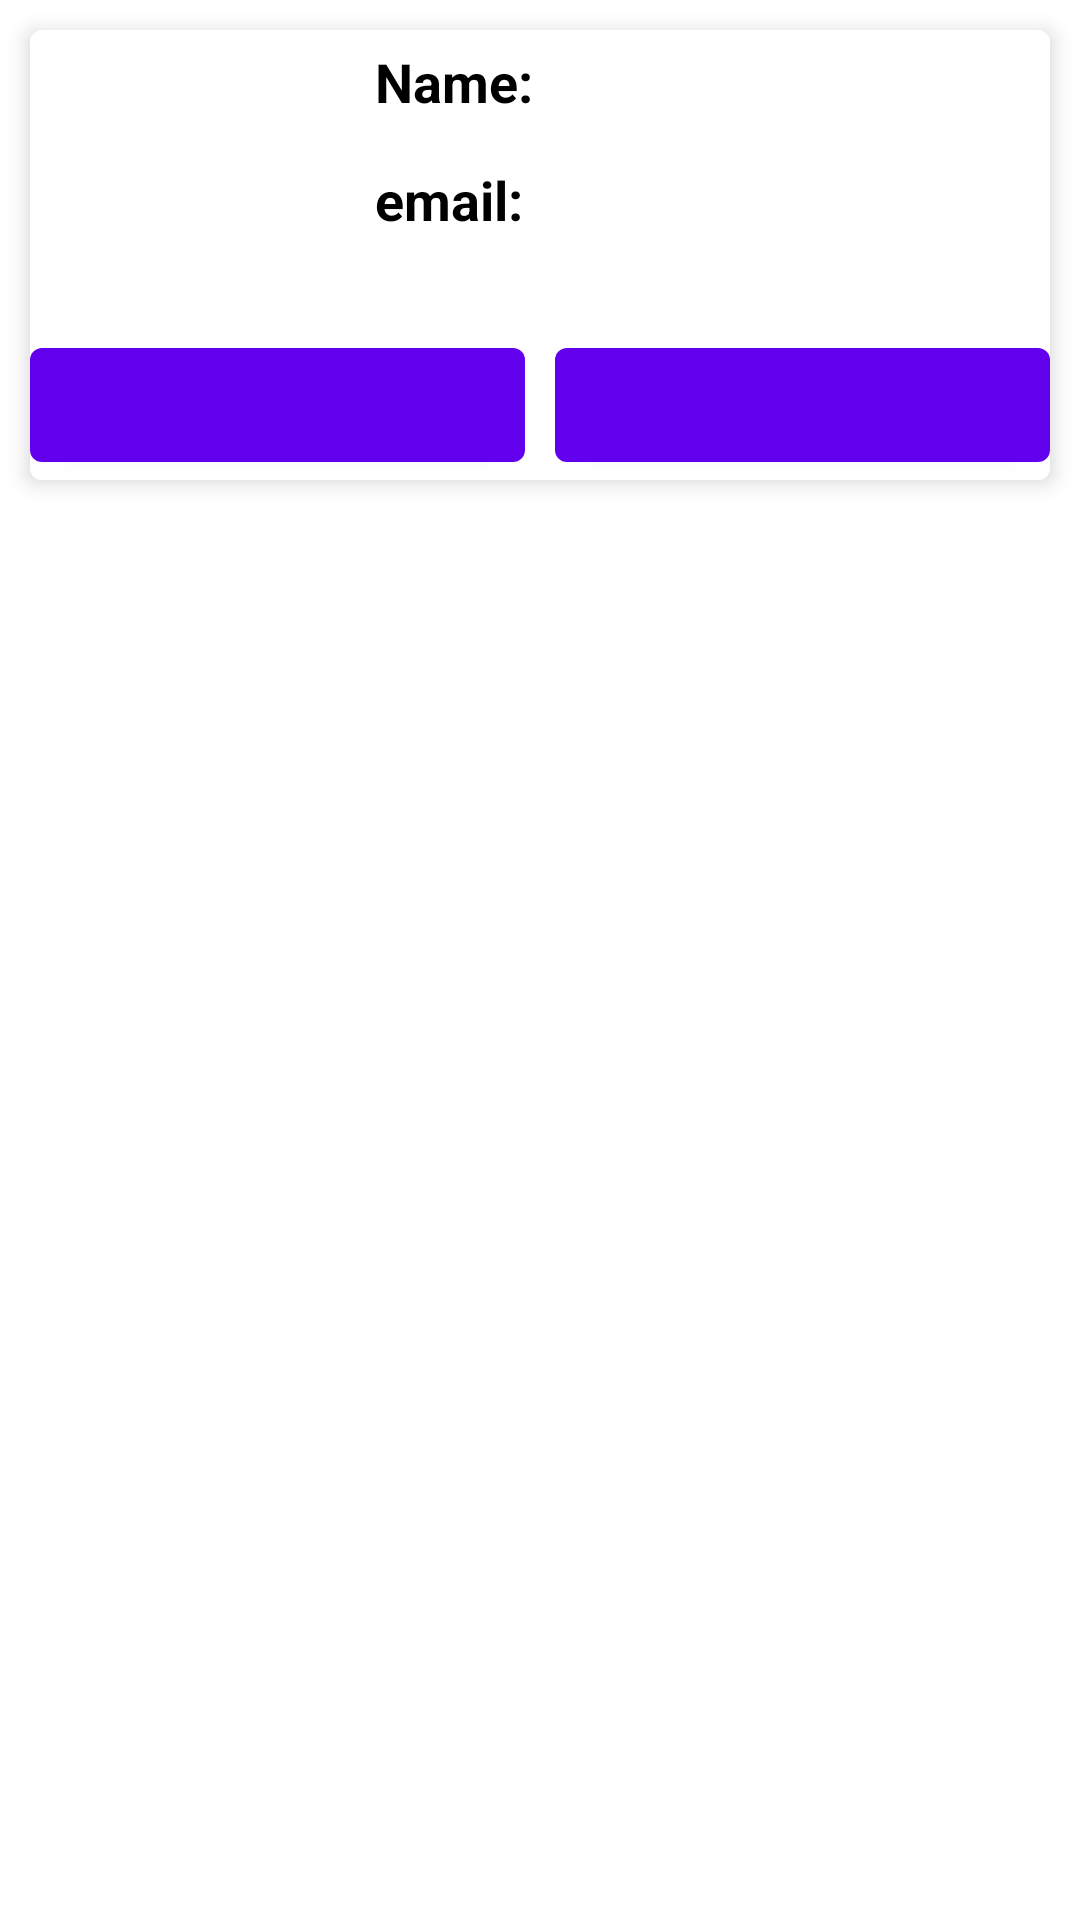

Android layout source for this screen:
<!-- AndroidManifest.xml: application theme Theme.LancaLearn -->
<!-- res/layout/custom_tutor_student_card.xml -->
<?xml version="1.0" encoding="utf-8"?>
<RelativeLayout xmlns:android="http://schemas.android.com/apk/res/android"
    android:layout_width="match_parent"
    android:layout_height="wrap_content"
    xmlns:app="http://schemas.android.com/apk/res-auto">

    <com.google.android.material.card.MaterialCardView
        android:layout_width="match_parent"
        android:id="@+id/cv"
        android:layout_marginRight="10dp"
        android:layout_marginTop="10dp"
        android:layout_marginBottom="10dp"
        android:layout_marginLeft="10dp"
        android:layout_height="wrap_content"
        android:clickable="true"
        app:cardElevation="4dp"
        android:foreground="?android:selectableItemBackground"

        >
        <RelativeLayout
            android:layout_width="wrap_content"
            android:background="@android:color/white"
            android:layout_height="wrap_content">



            <androidx.appcompat.widget.AppCompatImageView
                android:layout_width="100dp"
                android:id="@+id/icon_img"
                android:scaleType="fitXY"
                android:layout_height="100dp"/>






            <com.google.android.material.textview.MaterialTextView
                android:layout_width="wrap_content"
                android:layout_toRightOf="@id/icon_img"
                android:id="@+id/name"
                android:text="Name:"
                android:textStyle="bold"
                android:padding="5dp"
                android:paddingStart="15dp"
                android:textSize="18sp"
                android:layout_marginBottom="5dp"
                android:textColor="@android:color/black"
                android:layout_height="wrap_content"/>

            <com.google.android.material.textview.MaterialTextView
                android:layout_width="wrap_content"
                android:layout_toRightOf="@id/name"
                android:padding="5dp"
                android:layout_marginBottom="5dp"
                android:id="@+id/name_input"
                android:textSize="18sp"
                android:text=""
                android:layout_height="wrap_content"/>



            <com.google.android.material.textview.MaterialTextView
                android:layout_width="wrap_content"
                android:layout_toRightOf="@id/icon_img"
                android:id="@+id/email"
                android:text="email:"
                android:textStyle="bold"
                android:padding="5dp"
                android:layout_alignTop="@id/email_input"
                android:paddingStart="15dp"
                android:layout_below="@id/name"
                android:textSize="18sp"
                android:layout_marginBottom="5dp"
                android:textColor="@android:color/black"
                android:layout_height="wrap_content"/>

            <com.google.android.material.textview.MaterialTextView
                android:layout_width="wrap_content"
                android:layout_toRightOf="@id/email"
                android:text=""
                android:padding="5dp"
                android:textSize="18sp"
                android:id="@+id/email_input"
                android:layout_below="@id/name_input"
                android:layout_height="wrap_content"/>




            <LinearLayout
                android:layout_width="match_parent"
                android:layout_below="@id/icon_img"
                android:orientation="horizontal"
                android:layout_height="50dp">
                <com.google.android.material.button.MaterialButton
                    android:layout_width="0dp"
                    android:layout_weight="0.5"
                    android:drawableTint="#fff"
                    android:layout_marginRight="10dp"
                    android:id="@+id/call"
                    android:drawableBottom="@drawable/ic_baseline_local_phone_24"
                    android:layout_height="match_parent"/>
                <com.google.android.material.button.MaterialButton
                    android:layout_width="0dp"
                    android:id="@+id/message_btn"
                    android:layout_weight="0.5"
                    android:drawableTint="#fff"
                    android:drawableBottom="@drawable/ic_baseline_message_24"
                    android:layout_height="match_parent"/>
            </LinearLayout>



        </RelativeLayout>

    </com.google.android.material.card.MaterialCardView>


</RelativeLayout>
<!-- resources referenced by this layout -->
<resources>
  <style name="Theme.LancaLearn" parent="Theme.MaterialComponents.DayNight.DarkActionBar">
          
          <item name="colorPrimary">@color/purple_500</item>
          <item name="colorPrimaryVariant">@color/purple_700</item>
          <item name="colorOnPrimary">@color/white</item>
          
          <item name="colorSecondary">@color/teal_200</item>
          <item name="colorSecondaryVariant">@color/teal_700</item>
          <item name="colorOnSecondary">@color/black</item>
          
          <item name="android:statusBarColor" tools:targetApi="l">?attr/colorPrimaryVariant</item>
          
      </style>
  <!-- not gathered from this repository: default colours our renderer supplied (Android Studio template values) -->
  <color name="purple_500">#FF6200EE</color>
  <color name="purple_700">#FF3700B3</color>
  <color name="teal_200">#FF03DAC5</color>
  <color name="teal_700">#FF018786</color>
  <color name="black">#FF000000</color>
  <color name="white">#FFFFFFFF</color>
</resources>
